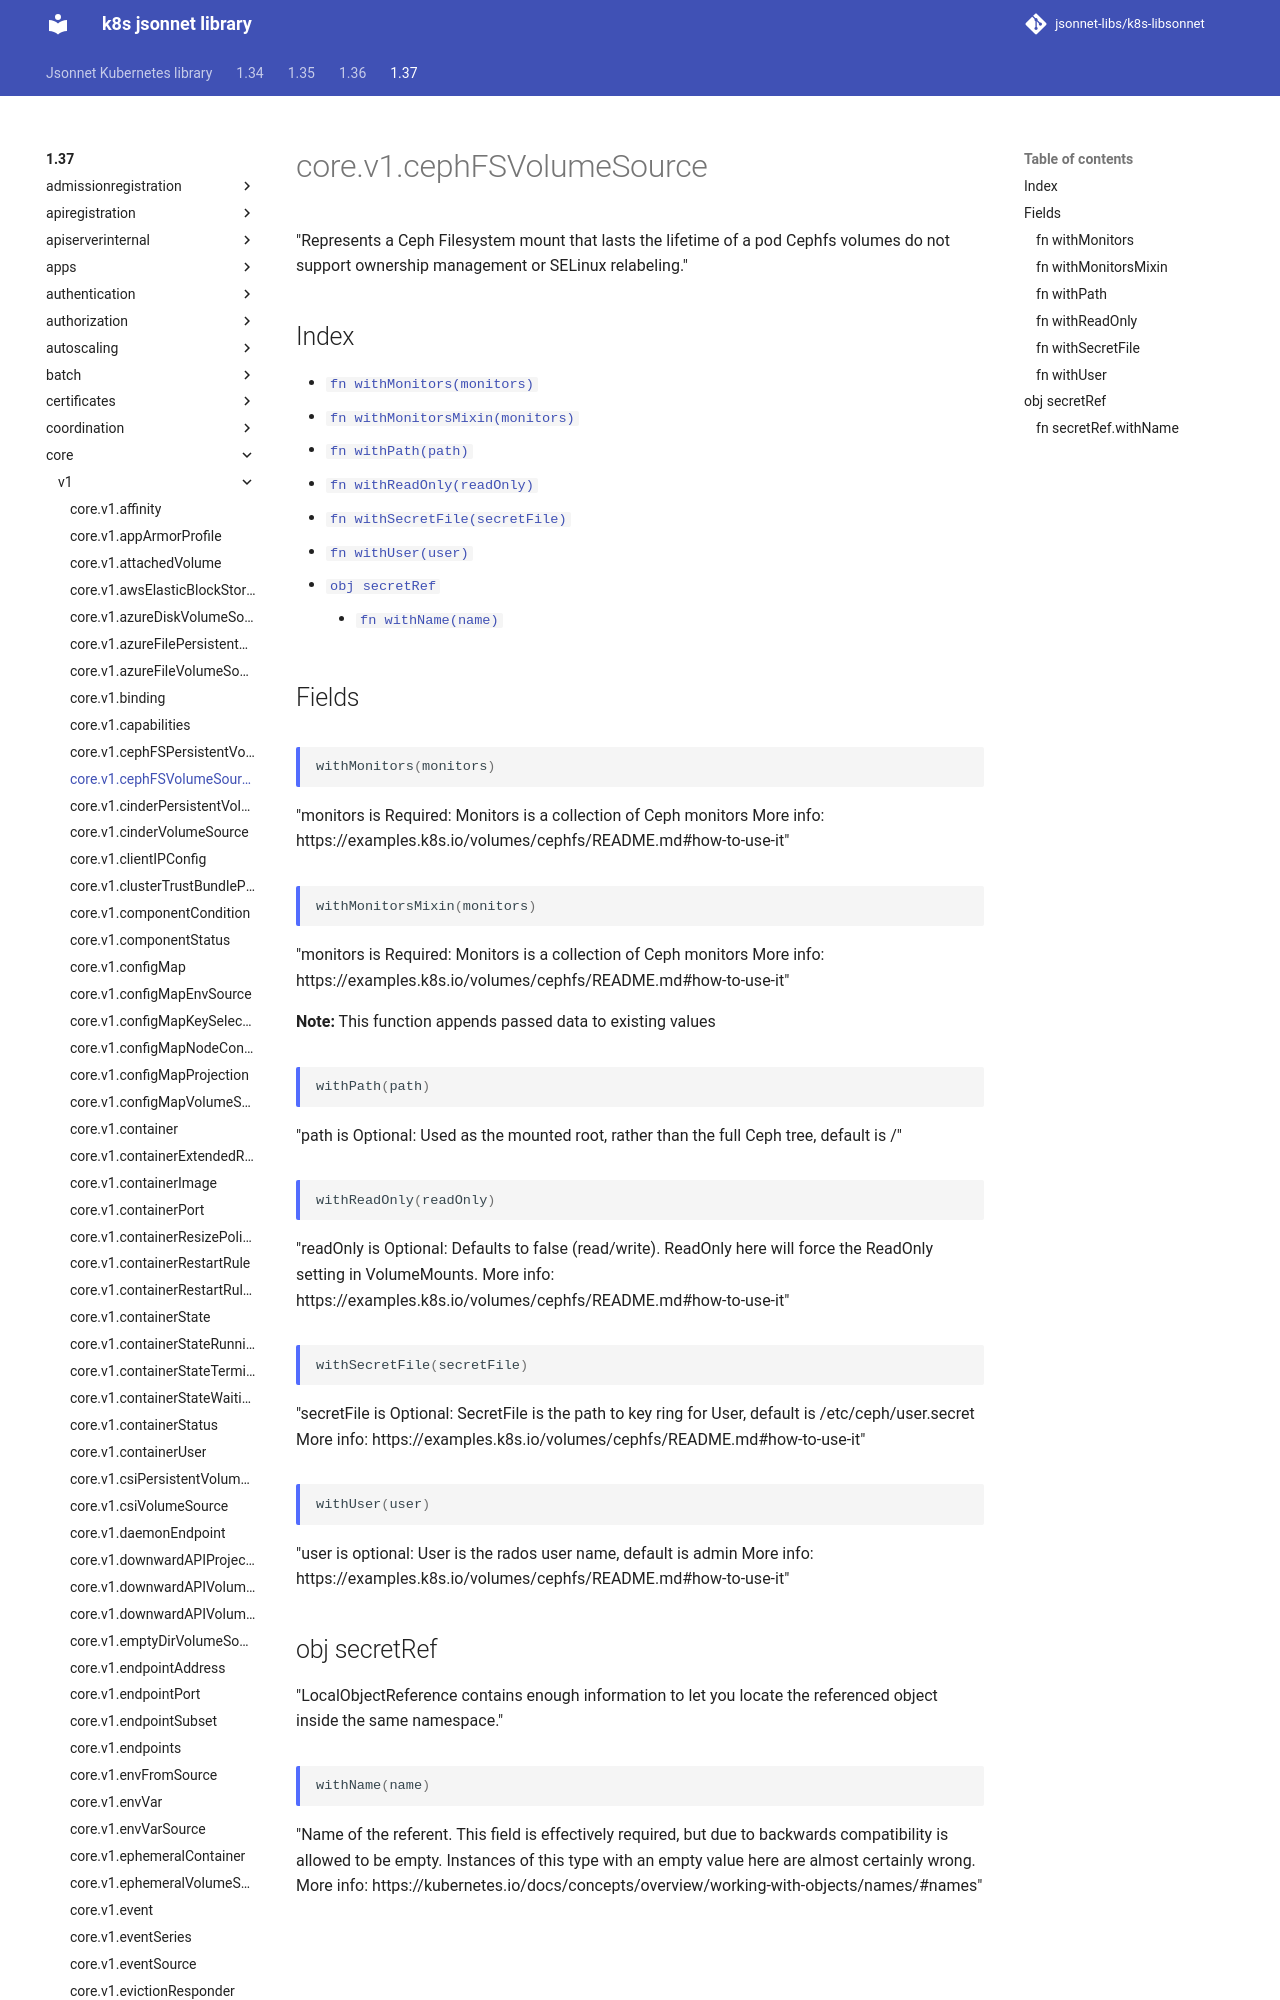

repository: jsonnet-libs/k8s-libsonnet · page: 1.37/core/v1/cephFSVolumeSource/index.html · generator: mkdocs

---
permalink: /1.37/core/v1/cephFSVolumeSource/
---

# core.v1.cephFSVolumeSource

"Represents a Ceph Filesystem mount that lasts the lifetime of a pod Cephfs volumes do not support ownership management or SELinux relabeling."

## Index

* [`fn withMonitors(monitors)`](#fn-withmonitors)
* [`fn withMonitorsMixin(monitors)`](#fn-withmonitorsmixin)
* [`fn withPath(path)`](#fn-withpath)
* [`fn withReadOnly(readOnly)`](#fn-withreadonly)
* [`fn withSecretFile(secretFile)`](#fn-withsecretfile)
* [`fn withUser(user)`](#fn-withuser)
* [`obj secretRef`](#obj-secretref)
  * [`fn withName(name)`](#fn-secretrefwithname)

## Fields
